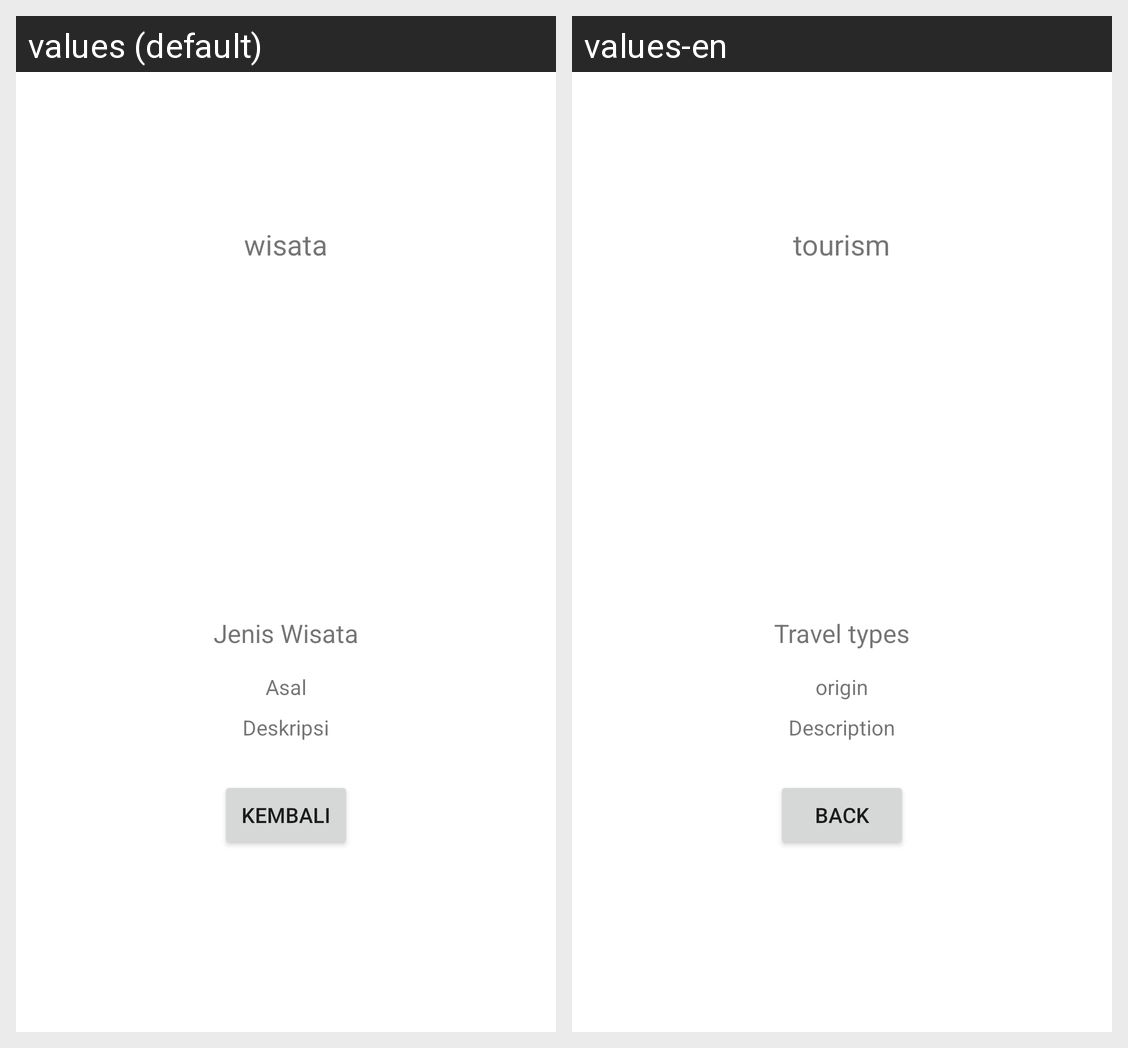

The Android screen above is rendered under two locales of the same app. Produce the string resources it draws, with the default and per-locale values.
Android screen res/layout/activity_profil.xml rendered under 2 locales, left to right: values (default), values-en. Device: Nexus 5 (rendered at 1080×1920; each locale shown at half size, 540×960, under a caption strip naming it); theme Theme.Arifin.
Strings drawn on this screen, with the default value and each locale's value (text and hints the layout hard-codes, and strings that could not be matched under every locale, appear in the picture but are not listed):

wisata_judul
  values: wisata
  values-en: tourism

jenis_wisata
  values: Jenis Wisata
  values-en: Travel types

asal
  values: Asal
  values-en: origin

deskripsi
  values: Deskripsi
  values-en: Description

kembali
  values: kembali
  values-en: Back
